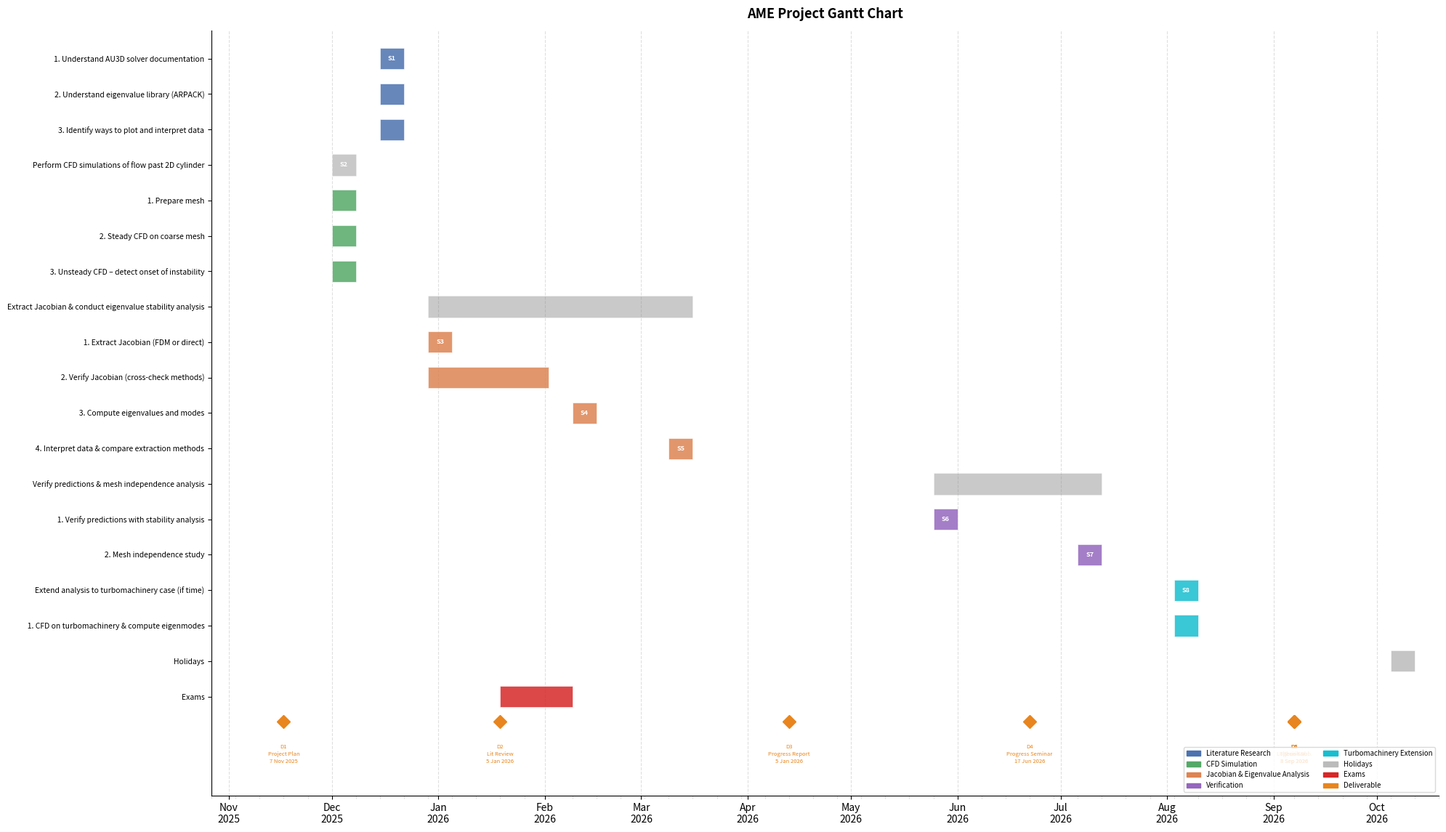

Generate this figure with matplotlib:
import matplotlib
matplotlib.use('Agg')
import matplotlib.pyplot as plt
import matplotlib.patches as mpatches
import numpy as np
from datetime import datetime, date
import matplotlib.dates as mdates

# ─────────────────────────────────────────────
# PROJECT DATA  ← edit anything here
# ─────────────────────────────────────────────

PROJECT_TITLE = "AME Project Gantt Chart"

# Week-number → calendar date mapping (week 4 = first week of Oct 2025)
# Each task stores (start_week, end_week) — inclusive
# Category colours:  "lit"=blue, "cfd"=green, "jacobian"=orange,
#                    "verify"=purple, "turbomach"=teal, "holiday"=grey, "exam"=red

TASKS = [
    # ── Literature Research ──────────────────────────────────────────────────
    {"label": "1. Understand AU3D solver documentation",              "start": 10, "end": 10, "cat": "lit",      "milestone": "S1"},
    {"label": "2. Understand eigenvalue library (ARPACK)",            "start": 10, "end": 10, "cat": "lit",      "milestone": None},
    {"label": "3. Identify ways to plot and interpret data",          "start": 10, "end": 10, "cat": "lit",      "milestone": None},

    # ── CFD Simulations ──────────────────────────────────────────────────────
    {"label": "Perform CFD simulations of flow past 2D cylinder",     "start":  8, "end":  8, "cat": "section",  "milestone": "S2"},
    {"label": "  1. Prepare mesh",                                    "start":  8, "end":  8, "cat": "cfd",      "milestone": None},
    {"label": "  2. Steady CFD on coarse mesh",                       "start":  8, "end":  8, "cat": "cfd",      "milestone": None},
    {"label": "  3. Unsteady CFD – detect onset of instability",      "start":  8, "end":  8, "cat": "cfd",      "milestone": None},

    # ── Jacobian Extraction & Eigenvalue Analysis ─────────────────────────────
    {"label": "Extract Jacobian & conduct eigenvalue stability analysis", "start": 12, "end": 22, "cat": "section", "milestone": None},
    {"label": "  1. Extract Jacobian (FDM or direct)",                "start": 12, "end": 12, "cat": "jacobian", "milestone": "S3"},
    {"label": "  2. Verify Jacobian (cross-check methods)",           "start": 12, "end": 16, "cat": "jacobian", "milestone": None},
    {"label": "  3. Compute eigenvalues and modes",                   "start": 18, "end": 18, "cat": "jacobian", "milestone": "S4"},
    {"label": "  4. Interpret data & compare extraction methods",     "start": 22, "end": 22, "cat": "jacobian", "milestone": "S5"},

    # ── Verification ─────────────────────────────────────────────────────────
    {"label": "Verify predictions & mesh independence analysis",      "start": 33, "end": 39, "cat": "section",  "milestone": None},
    {"label": "  1. Verify predictions with stability analysis",      "start": 33, "end": 33, "cat": "verify",   "milestone": "S6"},
    {"label": "  2. Mesh independence study",                         "start": 39, "end": 39, "cat": "verify",   "milestone": "S7"},

    # ── Turbomachinery Extension ──────────────────────────────────────────────
    {"label": "Extend analysis to turbomachinery case (if time)",     "start": 43, "end": 43, "cat": "turbomach","milestone": "S8"},
    {"label": "  1. CFD on turbomachinery & compute eigenmodes",      "start": 43, "end": 43, "cat": "turbomach","milestone": None},

    # ── Holidays / Exams ──────────────────────────────────────────────────────
    {"label": "Holidays",                                             "start": 52, "end": 52, "cat": "holiday",  "milestone": None},
    {"label": "Exams",                                                "start": 15, "end": 17, "cat": "exam",     "milestone": None},
]

# Deliverable diamonds  (week_number, label)
DELIVERABLES = [
    ( 6, "D1\nProject Plan\n7 Nov 2025"),
    (15, "D2\nLit Review\n5 Jan 2026"),
    (27, "D3\nProgress Report\n5 Jan 2026"),
    (37, "D4\nProgress Seminar\n17 Jun 2026"),
    (48, "D5\nThesis Sub.\n7 Sep 2026"),
    (48, "D6\nLogbook Sub.\n8 Sep 2026"),
    (48, "D7\nSeminar\n8 Sep 2026"),
]

# Week 1 = 13 Oct 2025  (Academic week 1 of 2025)
WEEK1_DATE = date(2025, 10, 13)

# ─────────────────────────────────────────────
# COLOUR MAP
# ─────────────────────────────────────────────
COLORS = {
    "lit":       "#4C72B0",
    "cfd":       "#55A868",
    "section":   "#888888",
    "jacobian":  "#DD8452",
    "verify":    "#9467BD",
    "turbomach": "#17BECF",
    "holiday":   "#BBBBBB",
    "exam":      "#D62728",
}

# ─────────────────────────────────────────────
# HELPERS
# ─────────────────────────────────────────────
def week_to_date(week_num):
    """Return the Monday of the given ISO-ish week (anchored to WEEK1_DATE)."""
    delta = (week_num - 1) * 7
    d = WEEK1_DATE + __import__('datetime').timedelta(days=delta)
    return datetime(d.year, d.month, d.day)

# ─────────────────────────────────────────────
# PLOT
# ─────────────────────────────────────────────
fig_height = max(8, len(TASKS) * 0.45 + 3)
fig, ax = plt.subplots(figsize=(20, fig_height))

BAR_HEIGHT = 0.6

for i, task in enumerate(TASKS):
    y = len(TASKS) - i
    start_dt = week_to_date(task["start"])
    end_dt   = week_to_date(task["end"] + 1)          # +1 week so bar spans full week
    color    = COLORS.get(task["cat"], "#AAAAAA")
    alpha    = 0.45 if task["cat"] == "section" else 0.85

    ax.barh(y, (end_dt - start_dt).days, left=mdates.date2num(start_dt),
            height=BAR_HEIGHT, color=color, alpha=alpha, edgecolor="white", linewidth=0.5)

    # milestone badge inside bar
    if task["milestone"]:
        badge_x = mdates.date2num(start_dt) + (mdates.date2num(end_dt) - mdates.date2num(start_dt)) / 2
        ax.text(badge_x, y, task["milestone"], ha="center", va="center",
                fontsize=6.5, fontweight="bold", color="white")

# Deliverable diamonds
for week_num, label in DELIVERABLES:
    dx = mdates.date2num(week_to_date(week_num))
    ax.plot(dx, 0.3, marker="D", markersize=9, color="#E8851E", zorder=5)
    ax.text(dx, -0.35, label, ha="center", va="top",
            fontsize=5.5, color="#E8851E", linespacing=1.3)

# ── Y-axis labels ──
ax.set_yticks(range(1, len(TASKS) + 1))
ax.set_yticklabels([t["label"] for t in reversed(TASKS)], fontsize=7.5)
ax.set_ylim(0 - 1.8, len(TASKS) + 0.8)

# ── X-axis – monthly ticks ──
ax.xaxis.set_major_locator(mdates.MonthLocator())
ax.xaxis.set_major_formatter(mdates.DateFormatter("%b\n%Y"))
ax.xaxis.set_minor_locator(mdates.WeekdayLocator(byweekday=0))
ax.tick_params(axis="x", which="minor", length=3, color="lightgrey")

start_view = week_to_date(3)
end_view   = week_to_date(54)
ax.set_xlim(mdates.date2num(start_view), mdates.date2num(end_view))

# ── Grid ──
ax.xaxis.grid(True, which="major", linestyle="--", alpha=0.4, zorder=0)
ax.set_axisbelow(True)

# ── Legend ──
legend_items = [
    mpatches.Patch(color=COLORS["lit"],       label="Literature Research"),
    mpatches.Patch(color=COLORS["cfd"],       label="CFD Simulation"),
    mpatches.Patch(color=COLORS["jacobian"],  label="Jacobian & Eigenvalue Analysis"),
    mpatches.Patch(color=COLORS["verify"],    label="Verification"),
    mpatches.Patch(color=COLORS["turbomach"], label="Turbomachinery Extension"),
    mpatches.Patch(color=COLORS["holiday"],   label="Holidays"),
    mpatches.Patch(color=COLORS["exam"],      label="Exams"),
    mpatches.Patch(color="#E8851E",           label="Deliverable"),
]
ax.legend(handles=legend_items, loc="lower right", fontsize=7, ncol=2,
          framealpha=0.85, edgecolor="lightgrey")

# ── Title & styling ──
ax.set_title(PROJECT_TITLE, fontsize=13, fontweight="bold", pad=12)
ax.spines["top"].set_visible(False)
ax.spines["right"].set_visible(False)
plt.tight_layout()

OUTPUT = "gantt_chart.png"
plt.savefig(OUTPUT, dpi=150, bbox_inches="tight")
print(f"Saved → {OUTPUT}")
